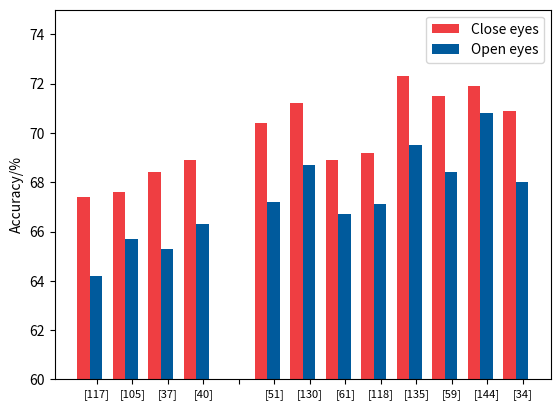

The script that saved this image:
import matplotlib.pyplot as plt
import numpy as np

data = [[67.4, 64.2], [67.6, 65.7], [68.4, 65.3], [68.9, 66.3], [60, 60], [70.4, 67.2], [71.2, 68.7], [68.9, 66.7],
        [69.2, 67.1], [72.3, 69.5], [71.5, 68.4], [71.9, 70.8], [70.9, 68.0]]

# 设置每个部分的宽度和间隙
bar_width = 0.35
spacing = 0.05

# 创建画布和子图
fig, ax = plt.subplots()

# 设置x轴的刻度和标签
index = np.arange(len(data))
xticks = index + (bar_width + spacing) / 2
ax.set_xticks(xticks)
ax.set_xticklabels(
    ['[117]', '[105]', '[37]', '[40]', '', '[51]', '[130]', '[61]', '[118]', '[135]', '[59]', '[144]', '[34]'],
    fontsize=8)
ax.set_ylim(60, 75)
ax.set_ylabel('Accuracy/%')

# 绘制两个长方形
for i in range(len(data)):
    if i == 0:
        ax.bar(index[i] - bar_width / 2, data[i][0], bar_width, label='Close eyes', color='#EF3E42')
        ax.bar(index[i] + bar_width / 2, data[i][1], bar_width, label='Open eyes', color='#005A9C')
    else:
        ax.bar(index[i] - bar_width / 2, data[i][0], bar_width, color='#EF3E42')
        ax.bar(index[i] + bar_width / 2, data[i][1], bar_width, color='#005A9C')
# 添加图例
ax.legend()
ax.legend()
plt.savefig("blink_noise.pdf", format='pdf')
plt.show()
